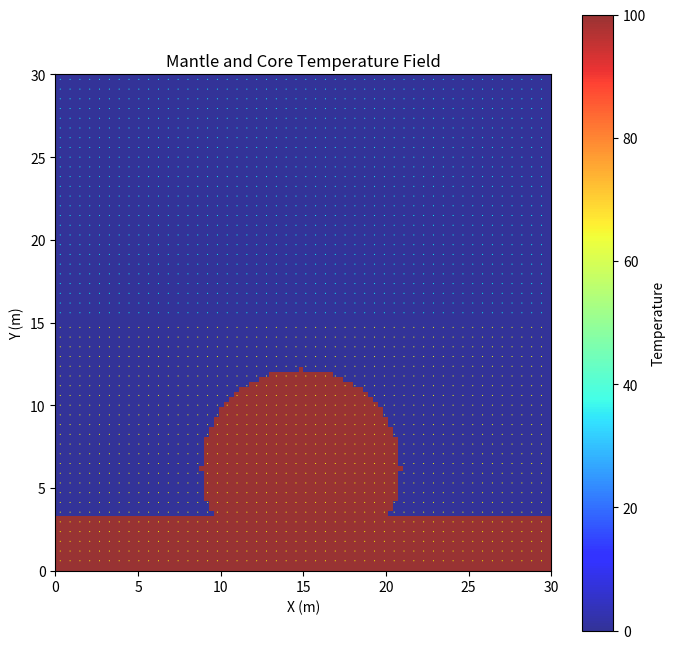

Recreate this plot in Python.
import numpy as np
import matplotlib.pyplot as plt
from matplotlib import cm
from matplotlib.animation import FuncAnimation

"""
We will be solving the 2D incompressible Navier–Stokes equations with buoyancy-driven convection using the finite volume method (FVM) 
on a staggered grid. This model represents a two-layer system: an upper mantle and a lower core, both governed by the same form of 
Navier–Stokes equations but with different thermal and diffusive properties.

Ω_m = x ∈ [0, Lx] ∪ y ∈ [Ly/2, Ly]       (mantle domain)
Ω_c = x ∈ [0, Lx] ∪ y ∈ [0, Ly/2]        (core domain)

Each layer obeys:
∇⋅ū = 0                                 (incompressibility)
∂ū/∂t + (ū⋅∇)ū = ν∇²ū - ∇p + f_b        (momentum conservation)
∂T/∂t + (ū⋅∇)T = κ∇²T                   (temperature transport)

At the interface (y = Ly/2), temperature can diffuse but velocity cannot (no flow across layers).

Boundary conditions:
u = 0, v = 0                            on all walls (no-slip)
∂T/∂n = 0                               on external boundaries
T_m[-1, :] = T_c[1, :]                  (inter-layer heat coupling)

The simulation is visualized using Matplotlib, showing both temperature fields and overlaid velocity vectors
for mantle and core regions. A projection method is used for pressure correction.

Staggered Grid:

        |       |
      --+---v₀--+--> x
        |       |
        u₀  P₀  u
        |       |
      --+---v---+
        ↓
        y

The origin is in the upper left corner.
"""

# Parameters & Grid Setup -----------------------------------------------------
# Global 'Mesh'
Nx = 100
Ny = 100
Lx = 30.0
Ly = 30.0
dx = Lx / Nx
dy = Ly / Ny
cell_area = dx * dy

# Mantle Mesh
Nx_m = Nx
Ny_m = int(Ny // 2)  # be sure this is an integer
Lx_m = Lx
Ly_m = Ly // 2  # be sure this is the same denominator as for Ny_m
x_m = np.linspace(0, Lx_m, Nx_m + 2)
y_m = np.linspace(0, Ly_m, Ny_m + 2)
X_m, Y_m = np.meshgrid(x_m, y_m)

# Core Mesh
Nx_c = Nx
Ny_c = Ny - Ny_m  # be sure this is an integer
Lx_c = Lx
Ly_c = Ly - Ly_m
x_c = np.linspace(0, Lx_c, Nx_c + 2)
y_c = np.linspace(0, Ly_c, Ny_c + 2)
X_c, Y_c = np.meshgrid(x_c, y_c)

# Mantle Constants
alpha_m = 0.1  # velocity diffusion speed (viscosity)
beta_m = 0.01  # temperature diffusion speed
kappa_m = 0.0001  # temperature buoyancy constant
g_m = - 10.0
rho_m = 1.0  # fluid density

# Core Constants
alpha_c = 0.1  # velocity diffusion speed (viscosity)
beta_c = 0.0001  # temperature diffusion speed
kappa_c = 0.00001  # temperature buoyancy constant
g_c = - 10.0
rho_c = 1.0  # fluid density

# Pressure
tolerance = 0.00001
max_iteration = 100
mu = 0.1

# Time Step Control
buffer = 0.9

# Mantle Initial Conditions ---------------------------------------------------
P_m = np.ones([Ny_m + 2, Nx_m + 2]) * 0.0  # numpy is row-based, so Ny before Nx
u_m = np.zeros([Ny_m + 2, Nx_m + 2])
v_m = np.zeros([Ny_m + 2, Nx_m + 2])
T_m = np.ones([Ny_m + 2, Nx_m + 2]) * 0.0

P_star_m = np.ones_like(P_m)
u_star_m = np.zeros_like(u_m)  # for the intermediate step with pressure to conserve mass
v_star_m = np.zeros_like(v_m)  # for the intermediate step with pressure to conserve mass

T_new_m = np.zeros_like(T_m)

# Core Initial Conditions -----------------------------------------------------
P_c = np.ones([Ny_c + 2, Nx_c + 2]) * 0.0  # numpy is row-based, so Ny before Nx
u_c = np.zeros([Ny_c + 2, Nx_c + 2])
v_c = np.zeros([Ny_c + 2, Nx_c + 2])
T_c = np.ones([Ny_c + 2, Nx_c + 2]) * 0.0

P_star_c = np.ones_like(P_c)
u_star_c = np.zeros_like(u_c)  # for the intermediate step with pressure to conserve mass
v_star_c = np.zeros_like(v_c)  # for the intermediate step with pressure to conserve mass

T_new_c = np.zeros_like(T_c)

# Create a circular hot spot in the center
center_i = int(Nx / 2)
center_j = int(Ny / 10) + 20
radius = int(min(Nx, Ny) / 5)

for i in range(1, Nx + 1):
    for j in range(1, Ny + 1):
        # Calculate the distance from the center
        distance_squared = (i - center_i) ** 2 + (j - center_j) ** 2
        if distance_squared <= radius ** 2:
            T_c[j, i] = 100.0  # Initial hot temperature

T_c[40:, 1:-1] = 100.0

# The Algorithm ===============================================================
def animate(frame):
    global u_m, v_m, P_m, T_m, u_c, v_c, P_c, T_c, t

    # Step 0: Time Step -------------------------------------------------------

    # Compute maximum velocities for CFL condition
    u_max_m = np.max(np.abs(u_m)) + 1e-5
    v_max_m = np.max(np.abs(v_m)) + 1e-5

    u_max_c = np.max(np.abs(u_c)) + 1e-5
    v_max_c = np.max(np.abs(v_c)) + 1e-5

    # compute term time steps
    dt_velocity_m = min(dx / u_max_m, dy / v_max_m) * buffer
    dt_advection_m = min(dx / alpha_m, dy / alpha_m) * buffer
    dt_diffusion_m = min((dx ** 2) / (beta_m * 2), (dy ** 2) / (beta_m * 2)) * buffer

    dt_velocity_c = min(dx / u_max_c, dy / v_max_c) * buffer
    dt_advection_c = min(dx / alpha_c, dy / alpha_c) * buffer
    dt_diffusion_c = min((dx ** 2) / (beta_c * 2), (dy ** 2) / (beta_c * 2)) * buffer

    # Choose the smallest dt to ensure stability
    dt = min(dt_advection_m, dt_diffusion_m, dt_velocity_m, dt_advection_c, dt_diffusion_c, dt_velocity_c)
    print(f"Dynamic Time Step: {dt}")

    # Step 1: BCs -------------------------------------------------------------

    # BC Types:
    # U or V = #.# if BC is #.#
    # U or V = 0.0 if BC is no slip
    # U or V = neighbor if BC is slip
    # U or V = opposite wall if BC is periodic

    # wall velocities are (where not explicitly defined) averaged of nearest two values

    # Mantle BCs --------------------------------------------------------------

    # u velocity at tangential boundaries:
    U_t_m = u_m[1, :]  # slip
    U_b_m = u_m[-2, :]  # slip

    # v velocity at tangential boundaries:
    V_l_m = v_m[:, 1]  # slip
    V_r_m = v_m[:, -2]  # slip

    # u velocities:
    u_m[:, 0] = 0.0  # Left: must be 0.0 to conserve mass
    u_m[:, -1] = 0.0  # Right: must be 0.0 to conserve mass
    u_m[-1, :] = 2 * U_b_m - u_m[-2, :]  # Bottom: u_b
    u_m[0, :] = 2 * U_t_m - u_m[1, :]  # Top: u_t

    # v velocities:
    v_m[-1, :] = 0.0  # Bottom: must be 0.0 to conserve mass
    v_m[0, :] = 0.0  # Top: must be 0.0 to conserve mass
    v_m[:, 0] = 2 * V_l_m - v_m[:, 1]  # Left: v_l
    v_m[:, -1] = 2 * V_r_m - v_m[:, -2]  # Right: v_r

    # Core BCs ----------------------------------------------------------------

    # u velocity at tangential boundaries:
    U_t_c = u_c[1, :]  # slip
    U_b_c = u_c[-2, :]  # slip

    # v velocity at tangential boundaries:
    V_l_c = v_c[:, 1]  # slip
    V_r_c = v_c[:, -2]  # slip

    # u velocities:
    u_c[:, 0] = 0.0  # Left: must be 0.0 to conserve mass
    u_c[:, -1] = 0.0  # Right: must be 0.0 to conserve mass
    u_c[-1, :] = 2 * U_b_c - u_c[-2, :]  # Bottom: u_b
    u_c[0, :] = 2 * U_t_c - u_c[1, :]  # Top: u_t

    # v velocities:
    v_c[-1, :] = 0.0  # Bottom: must be 0.0 to conserve mass
    v_c[0, :] = 0.0  # Top: must be 0.0 to conserve mass
    v_c[:, 0] = 2 * V_l_c - v_c[:, 1]  # Left: v_l
    v_c[:, -1] = 2 * V_r_c - v_c[:, -2]  # Right: v_r

    # Temperature -------------------------------------------------------------

    # The BCs for temperature allow for heat diffusion between the mantle and core

    # mantle temperature
    T_m[0, :] = T_m[1, :]  # Top: No Flux
    T_m[-1, :] = T_c[1, :]  # Bottom: heat transfer between mantle and core
    T_m[:, 0] = T_m[:, 1]  # Left: No Flux
    T_m[:, -1] = T_m[:, -2]  # Right: No Flux

    # core temperature
    T_c[0, :] = T_m[-2, :]  # Top: heat transfer between mantle and core
    T_c[-1, :] = T_c[-2, :]  # Bottom: No Flux
    T_c[:, 0] = T_c[:, 1]  # Left: No Flux
    T_c[:, -1] = T_c[:, -2]  # Right: No Flux

    # Step 2.1.1: Mantle Intermediate X-Velocities ----------------------------

    # Pre-computations
    u_l_m = 0.5 * (u_m[1:-1, 1:-1] + u_m[1:-1, :-2])  # self + left average
    u_r_m = 0.5 * (u_m[1:-1, 1:-1] + u_m[1:-1, 2:])  # self + right average
    u_t_m = 0.5 * (u_m[1:-1, 1:-1] + u_m[:-2, 1:-1])  # self + top average
    u_b_m = 0.5 * (u_m[1:-1, 1:-1] + u_m[2:, 1:-1])  # self + right average

    v_b_m = 0.5 * (v_m[2:, 1:-1] + v_m[2:, :-2])  # see staggered grid, average of corner vs
    v_t_m = 0.5 * (v_m[1:-1, 1:-1] + v_m[1:-1, :-2])  # see staggered grid, average of corner vs

    u_p_m = u_m[1:-1, 1:-1]

    # Advection/Convection terms for u
    u_conv_m = - ((u_r_m ** 2 - u_l_m ** 2) * dy + (u_t_m * v_t_m - u_b_m * v_b_m) * dx)

    # Diffusion terms for u
    u_diff_m = 2 * alpha_m * (
            (u_t_m + u_b_m - 2 * u_p_m) * (dx / dy) + (u_l_m + u_r_m - 2 * u_p_m) * (dy / dx)
    )

    # Update intermediate u_star
    u_star_m[1:-1, 1:-1] = u_m[1:-1, 1:-1] + (dt / cell_area) * (u_conv_m + u_diff_m)

    # Step 2.1.2: Core Intermediate X-Velocities ------------------------------

    # Pre-computations
    u_l_c = 0.5 * (u_c[1:-1, 1:-1] + u_c[1:-1, :-2])  # self + left average
    u_r_c = 0.5 * (u_c[1:-1, 1:-1] + u_c[1:-1, 2:])  # self + right average
    u_t_c = 0.5 * (u_c[1:-1, 1:-1] + u_c[:-2, 1:-1])  # self + top average
    u_b_c = 0.5 * (u_c[1:-1, 1:-1] + u_c[2:, 1:-1])  # self + right average

    v_b_c = 0.5 * (v_c[2:, 1:-1] + v_c[2:, :-2])  # see staggered grid, average of corner vs
    v_t_c = 0.5 * (v_c[1:-1, 1:-1] + v_c[1:-1, :-2])  # see staggered grid, average of corner vs

    u_p_c = u_c[1:-1, 1:-1]

    # Advection/Convection terms for u
    u_conv_c = - ((u_r_c ** 2 - u_l_c ** 2) * dy + (u_t_c * v_t_c - u_b_c * v_b_c) * dx)

    # Diffusion terms for u
    u_diff_c = 2 * alpha_c * (
            (u_t_c + u_b_c - 2 * u_p_c) * (dx / dy) + (u_l_c + u_r_c - 2 * u_p_c) * (dy / dx)
    )

    # Update intermediate u_star
    u_star_c[1:-1, 1:-1] = u_c[1:-1, 1:-1] + (dt / cell_area) * (u_conv_c + u_diff_c)

    # Step 2.2.1: Mantle Intermediate Y-Velocities ----------------------------

    # Pre-computations
    v_l_m = 0.5 * (v_m[1:-1, 1:-1] + v_m[1:-1, :-2])  # self + left average
    v_r_m = 0.5 * (v_m[1:-1, 1:-1] + v_m[1:-1, 2:])  # self + right average
    v_b_m = 0.5 * (v_m[1:-1, 1:-1] + v_m[2:, 1:-1])  # self + top average
    v_t_m = 0.5 * (v_m[1:-1, 1:-1] + v_m[:-2, 1:-1])  # self + right average

    u_l_m = 0.5 * (u_m[:-2, 1:-1] + u_m[1:-1, 1:-1])  # see staggered grid, average of corner vs
    u_r_m = 0.5 * (u_m[:-2, 2:] + u_m[1:-1, 2:])  # see staggered grid, average of corner vs

    v_p_m = v_m[1:-1, 1:-1]

    # Advection/Convection terms for v
    v_conv_m = - ((u_r_m * v_r_m - u_l_m * v_l_m) * dy + (v_t_m ** 2 - v_b_m ** 2) * dx)

    # Diffusion terms for v
    v_diff_m = 2 * alpha_m * (
            (v_t_m + v_b_m - 2 * v_p_m) * (dx / dy) + (v_l_m + v_r_m - 2 * v_p_m) * (dy / dx)
    )

    # Buoyancy term for v
    buoyancy_m = g_m * kappa_m * (T_m[1:-1, 1:-1] - 0.0)

    # Update intermediate v_star
    v_star_m[1:-1, 1:-1] = v_m[1:-1, 1:-1] + (dt / cell_area) * (v_conv_m + v_diff_m + buoyancy_m)

    # Step 2.2.2: Core Intermediate Y-Velocities ------------------------------

    # Pre-computations
    v_l_c = 0.5 * (v_c[1:-1, 1:-1] + v_c[1:-1, :-2])  # self + left average
    v_r_c = 0.5 * (v_c[1:-1, 1:-1] + v_c[1:-1, 2:])  # self + right average
    v_b_c = 0.5 * (v_c[1:-1, 1:-1] + v_c[2:, 1:-1])  # self + top average
    v_t_c = 0.5 * (v_c[1:-1, 1:-1] + v_c[:-2, 1:-1])  # self + right average

    u_l_c = 0.5 * (u_c[:-2, 1:-1] + u_c[1:-1, 1:-1])  # see staggered grid, average of corner vs
    u_r_c = 0.5 * (u_c[:-2, 2:] + u_c[1:-1, 2:])  # see staggered grid, average of corner vs

    v_p_c = v_c[1:-1, 1:-1]

    # Advection/Convection terms for v
    v_conv_c = - ((u_r_c * v_r_c - u_l_c * v_l_c) * dy + (v_t_c ** 2 - v_b_c ** 2) * dx)

    # Diffusion terms for v
    v_diff_c = 2 * alpha_c * (
            (v_t_c + v_b_c - 2 * v_p_c) * (dx / dy) + (v_l_c + v_r_c - 2 * v_p_c) * (dy / dx)
    )

    # Buoyancy term for v
    buoyancy_c = g_c * kappa_c * (T_c[1:-1, 1:-1] - 0.0)

    # Update intermediate v_star
    v_star_c[1:-1, 1:-1] = v_c[1:-1, 1:-1] + (dt / cell_area) * (v_conv_c + v_diff_c + buoyancy_c)

    # Step 3.1: Mantle Pressure Correction ------------------------------------
    # We want to solve for P, so that we can then use it for calculating its gradient

    # Pre-computations
    u_star_r_m = u_star_m[1:-1, 2:]
    u_star_p_m = u_star_m[1:-1, 1:-1]

    # Pre-computations
    v_star_b_m = v_star_m[2:, 1:-1]
    v_star_p_m = v_star_m[1:-1, 1:-1]

    # Compute divergence of velocity vector
    # because of the staggered grid, the velocity components are on either side of the cell center, allowing for
    # the divergence of velocity to be calculated at exactly the cell center, rather than forward or central
    # differences, for example
    div_velocity_star_m = np.zeros([Ny_m + 2, Nx_m + 2])
    div_velocity_star_m[1:-1, 1:-1] = (u_star_r_m - u_star_p_m) / dx + (v_star_b_m - v_star_p_m) / dy

    # Recall the right hand side (rhs) of the pressure poisson equation:
    poisson_rhs_m = rho_m * div_velocity_star_m / dt

    # Pre-computations
    P_t_m = P_m[:-2, 1:-1]
    P_b_m = P_m[2:, 1:-1]
    P_l_m = P_m[1:-1, :-2]
    P_r_m = P_m[1:-1, 2:]

    # The left hand side of the pressure equation can be expanded using central difference for the second derivative
    # poisson_lhs = (P_t + P_b - 2 * P_p) / (dy ** 2) + (P_l + P_r - 2 * P_p) / (dx ** 2)
    # note that the poisson_lhs is not used as a variable, rather, it is needed to solve for P_p
    # we solve the poisson equation for P, which is denoted as P_p

    # Iteration
    iteration_m = 0
    error_m = 1e10
    while error_m > tolerance and iteration_m < max_iteration:
        P_copy_m = P_m.copy()

        # BCs
        P_m[1: -1, 0] = P_m[1: -1, 1]
        P_m[1: -1, -1] = P_m[1: -1, -2]
        P_m[0, 1: -1] = P_m[1, 1: -1]
        P_m[-1, 1: -1] = P_m[-2, 1: -1]

        # Solving for P
        P_star_m[1:-1, 1:-1] = (
                (dx ** 2 * (P_t_m + P_b_m) + dy ** 2 * (P_l_m + P_r_m) - poisson_rhs_m[1:-1, 1:-1] * dx ** 2 * dy ** 2)
                / (2 * (dx ** 2 + dy ** 2))
        )

        # This is just saying P = P_star, but mu is there to control the 'speed of pressure flow'
        P_m[1:-1, 1:-1] = P_copy_m[1:-1, 1:-1] + mu * (P_star_m[1:-1, 1:-1] - P_copy_m[1:-1, 1:-1])

        error_m = np.linalg.norm(P_m.ravel() - P_copy_m.ravel(), 2)
        iteration_m += 1

    # print out correction note
    print(f'The mantle pressure was corrected with an error of: {error_m}')

    # correct the velocities with the known pressure gradient
    # include only the velocities that are between interior pressure cells, so not those along the 'red' boundary on
    # the staggered grid, hence the funny array shapes
    u_m[1:-1, 2:-1] = u_star_m[1:-1, 2:-1] - (dt / rho_m) * (P_m[1:-1, 2:-1] - P_m[1:-1, 1:-2]) / dx
    v_m[2:-1, 1:-1] = v_star_m[2:-1, 1:-1] - (dt / rho_m) * (P_m[2:-1, 1:-1] - P_m[1:-2, 1:-1]) / dy
    # cell area (the integration over cell volume) cancels out for both transient and pressure gradient terms, so a
    # standard FDM is appropriate here due to the structured nature of the grid

    # Step 3.2: Core Pressure Correction --------------------------------------

    # Pre-computations
    u_star_r_c = u_star_c[1:-1, 2:]
    u_star_p_c = u_star_c[1:-1, 1:-1]

    # Pre-computations
    v_star_b_c = v_star_c[2:, 1:-1]
    v_star_p_c = v_star_c[1:-1, 1:-1]

    # Compute divergence of velocity vector
    # because of the staggered grid, the velocity components are on either side of the cell center, allowing for
    # the divergence of velocity to be calculated at exactly the cell center, rather than forward or central
    # differences, for example
    div_velocity_star_c = np.zeros([Ny_c + 2, Nx_c + 2])
    div_velocity_star_c[1:-1, 1:-1] = (u_star_r_c - u_star_p_c) / dx + (v_star_b_c - v_star_p_c) / dy

    # Recall the right hand side (rhs) of the pressure poisson equation:
    poisson_rhs_c = rho_c * div_velocity_star_c / dt

    # Pre-computations
    P_t_c = P_c[:-2, 1:-1]
    P_b_c = P_c[2:, 1:-1]
    P_l_c = P_c[1:-1, :-2]
    P_r_c = P_c[1:-1, 2:]

    # The left hand side of the pressure equation can be expanded using central difference for the second derivative
    # poisson_lhs = (P_t + P_b - 2 * P_p) / (dy ** 2) + (P_l + P_r - 2 * P_p) / (dx ** 2)
    # note that the poisson_lhs is not used as a variable, rather, it is needed to solve for P_p
    # we solve the poisson equation for P, which is denoted as P_p

    # Iteration
    iteration_c = 0
    error_c = 1e10
    while error_c > tolerance and iteration_c < max_iteration:
        P_copy_c = P_c.copy()

        # BCs
        P_c[1: -1, 0] = P_c[1: -1, 1]
        P_c[1: -1, -1] = P_c[1: -1, -2]
        P_c[0, 1: -1] = P_c[1, 1: -1]
        P_c[-1, 1: -1] = P_c[-2, 1: -1]

        # Solving for P
        P_star_c[1:-1, 1:-1] = (
                (dx ** 2 * (P_t_c + P_b_c) + dy ** 2 * (P_l_c + P_r_c) - poisson_rhs_c[1:-1, 1:-1] * dx ** 2 * dy ** 2)
                / (2 * (dx ** 2 + dy ** 2))
        )

        # This is just saying P = P_star, but mu is there to control the 'speed of pressure flow'
        P_c[1:-1, 1:-1] = P_copy_c[1:-1, 1:-1] + mu * (P_star_c[1:-1, 1:-1] - P_copy_c[1:-1, 1:-1])

        error_c = np.linalg.norm(P_c.ravel() - P_copy_c.ravel(), 2)
        iteration_c += 1

    # print out correction note
    print(f'The core pressure was corrected with an error of: {error_c}')

    # correct the velocities with the known pressure gradient
    # include only the velocities that are between interior pressure cells, so not those along the 'red' boundary on
    # the staggered grid, hence the funny array shapes
    u_c[1:-1, 2:-1] = u_star_c[1:-1, 2:-1] - (dt / rho_c) * (P_c[1:-1, 2:-1] - P_c[1:-1, 1:-2]) / dx
    v_c[2:-1, 1:-1] = v_star_c[2:-1, 1:-1] - (dt / rho_c) * (P_c[2:-1, 1:-1] - P_c[1:-2, 1:-1]) / dy
    # cell area (the integration over cell volume) cancels out for both transient and pressure gradient terms, so a
    # standard FDM is appropriate here due to the structured nature of the grid

    # Step 4.1: Mantle Temperature --------------------------------------------

    # bring velocities at faces to the cell centers for calculations
    u_c_m = 0.5 * (u_m[1:-1, 1:-1] + u_m[1:-1, 2:])  # self + left average
    v_c_m = 0.5 * (v_m[1:-1, 1:-1] + v_m[2:, 1:-1])  # self + bottom average

    # Upwind scheme is required for advection/convection terms
    # For u (x-direction)
    T_adv_x_m = np.where(
        u_c_m > 0,
        u_c_m * (T_m[1:-1, 1:-1] - T_m[1:-1, :-2]) / dx,  # Positive velocity
        u_c_m * (T_m[1:-1, 2:] - T_m[1:-1, 1:-1]) / dx  # Negative velocity
    )

    # For v (y-direction)
    T_conv_y_m = np.where(
        v_c_m > 0,
        v_c_m * (T_m[1:-1, 1:-1] - T_m[:-2, 1:-1]) / dy,  # Positive velocity
        v_c_m * (T_m[2:, 1:-1] - T_m[1:-1, 1:-1]) / dy  # Negative velocity
    )

    T_conv_m = - (T_adv_x_m + T_conv_y_m)

    # Diffusion
    T_diff_m = beta_m * (
            (T_m[1:-1, 2:] + T_m[1:-1, :-2] - 2 * T_m[1:-1, 1:-1]) / dx ** 2 +
            (T_m[2:, 1:-1] + T_m[:-2, 1:-1] - 2 * T_m[1:-1, 1:-1]) / dy ** 2
    )

    # Update temperature
    T_new_m[1:-1, 1:-1] = T_m[1:-1, 1:-1] + dt * (T_conv_m + T_diff_m)

    T_m[1:-1, 1:-1] = T_new_m[1:-1, 1:-1]

    # Step 4.2: Core Temperature ----------------------------------------------

    # bring velocities at faces to the cell centers for calculations
    u_c_c = 0.5 * (u_c[1:-1, 1:-1] + u_c[1:-1, 2:])  # self + left average
    v_c_c = 0.5 * (v_c[1:-1, 1:-1] + v_c[2:, 1:-1])  # self + bottom average

    # Upwind scheme is required for advection/convection terms
    # For u (x-direction)
    T_adv_x_c = np.where(
        u_c_c > 0,
        u_c_c * (T_c[1:-1, 1:-1] - T_c[1:-1, :-2]) / dx,  # Positive velocity
        u_c_c * (T_c[1:-1, 2:] - T_c[1:-1, 1:-1]) / dx  # Negative velocity
    )

    # For v (y-direction)
    T_conv_y_c = np.where(
        v_c_c > 0,
        v_c_c * (T_c[1:-1, 1:-1] - T_c[:-2, 1:-1]) / dy,  # Positive velocity
        v_c_c * (T_c[2:, 1:-1] - T_c[1:-1, 1:-1]) / dy  # Negative velocity
    )

    T_conv_c = - (T_adv_x_c + T_conv_y_c)

    # Diffusion
    T_diff_c = beta_c * (
            (T_c[1:-1, 2:] + T_c[1:-1, :-2] - 2 * T_c[1:-1, 1:-1]) / dx ** 2 +
            (T_c[2:, 1:-1] + T_c[:-2, 1:-1] - 2 * T_c[1:-1, 1:-1]) / dy ** 2
    )

    # Update temperature
    T_new_c[1:-1, 1:-1] = T_c[1:-1, 1:-1] + dt * (T_conv_c + T_diff_c)

    T_c[1:-1, 1:-1] = T_new_c[1:-1, 1:-1]

    # Visuals -----------------------------------------------------------------
    t += dt

    # Update mantle visualization
    im_m.set_data(T_m[1:-1, 1:-1])

    # Update core visualization
    im_c.set_data(T_c[1:-1, 1:-1])

    # Update quiver plots
    u_center_m = 0.5 * (u_m[1:-1, 1:-1] + u_m[1:-1, 2:])
    v_center_m = 0.5 * (v_m[1:-1, 1:-1] + v_m[2:, 1:-1])

    u_center_c = 0.5 * (u_c[1:-1, 1:-1] + u_c[1:-1, 2:])
    v_center_c = 0.5 * (v_c[1:-1, 1:-1] + v_c[2:, 1:-1])

    quiver_m.set_UVC(u_center_m[::skip, ::skip], -v_center_m[::skip, ::skip])
    quiver_c.set_UVC(u_center_c[::skip, ::skip], -v_center_c[::skip, ::skip])

    return [im_m, im_c, quiver_m, quiver_c]

# Visualization ---------------------------------------------------------------
t = 0
n_steps = 500
fig, ax = plt.subplots(figsize=(8, 8))  # Adjust figure size for better aspect ratio

# Plot mantle temperature field
im_m = ax.imshow(
    T_m[1:-1, 1:-1],
    extent=[0, Lx_m, Ly_m, Ly],  # Adjust extent to place mantle above core
    origin='upper',
    cmap=cm.jet,
    vmin=0,
    vmax=100,
    alpha=0.8  # Add transparency to see both layers if needed
)

# Plot core temperature field
im_c = ax.imshow(
    T_c[1:-1, 1:-1],
    extent=[0, Lx_c, 0, Ly_m],  # Adjust extent to place core below mantle
    origin='upper',
    cmap=cm.jet,
    vmin=0,
    vmax=100,
    alpha=0.8  # Add transparency to see both layers if needed
)

fig.colorbar(im_m, ax=ax, label='Temperature')
ax.set_title('Mantle and Core Temperature Field')
ax.set_xlabel('X (m)')
ax.set_ylabel('Y (m)')

skip = 2  # Skip every 4 data points
Xq_m = X_m[1:-1, 1:-1][::skip, ::skip]
Yq_m = Y_m[1:-1, 1:-1][::skip, ::skip]

Xq_c = X_c[1:-1, 1:-1][::skip, ::skip]
Yq_c = Y_c[1:-1, 1:-1][::skip, ::skip]

quiver_m = ax.quiver(
    Xq_m, Ly - Yq_m, np.zeros_like(Xq_m), np.zeros_like(Yq_m),
    color='cyan', scale=50, label='Mantle Velocity'
)
quiver_c = ax.quiver(
    Xq_c, Ly_c - Yq_c, np.zeros_like(Xq_c), np.zeros_like(Yq_c),
    color='yellow', scale=50, label='Core Velocity'
)

anim = FuncAnimation(fig, animate, frames=n_steps, interval=2, blit=False)
plt.show()
